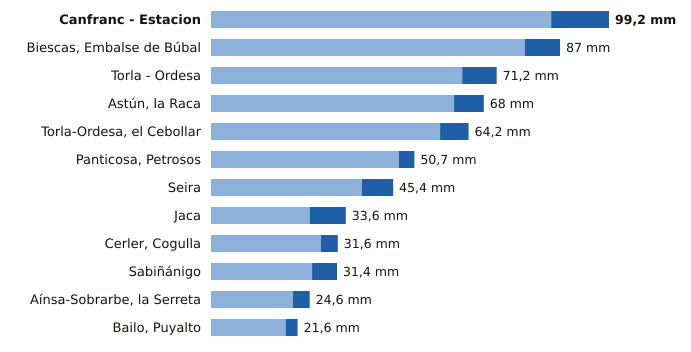

The file beside this chart, header and first rows:
estacion, provincia, indicativo, mm_6_dias_anteriores, mm_hoy, mm_7_dias, horas_de_hoy
Canfranc - Estacion, Huesca, 9198X, 84.8, 14.4, 99.2, 13
Biescas, Embalse de Búbal, Huesca, 9453X, 78.2, 8.8, 87.0, 13
Torla - Ordesa, Huesca, 9814X, 62.6, 8.6, 71.2, 13
Astún, la Raca, Huesca, 9195C, 60.6, 7.4, 68.0, 13
Torla-Ordesa, el Cebollar, Huesca, 9814I, 57.1, 7.1, 64.2, 13
Panticosa, Petrosos, Huesca, 9451F, 46.8, 3.9, 50.7, 13
Seira, Huesca, 9843A, 37.6, 7.8, 45.4, 13
Jaca, Huesca, 9201X, 24.6, 9.0, 33.6, 13
Cerler, Cogulla, Huesca, 9839V, 27.4, 4.2, 31.6, 13
Sabiñánigo, Huesca, 9460X, 25.2, 6.2, 31.4, 13
Aínsa-Sobrarbe, la Serreta, Huesca, 9808X, 20.4, 4.2, 24.6, 13
Bailo, Puyalto, Huesca, 9211F, 18.6, 3.0, 21.6, 13
